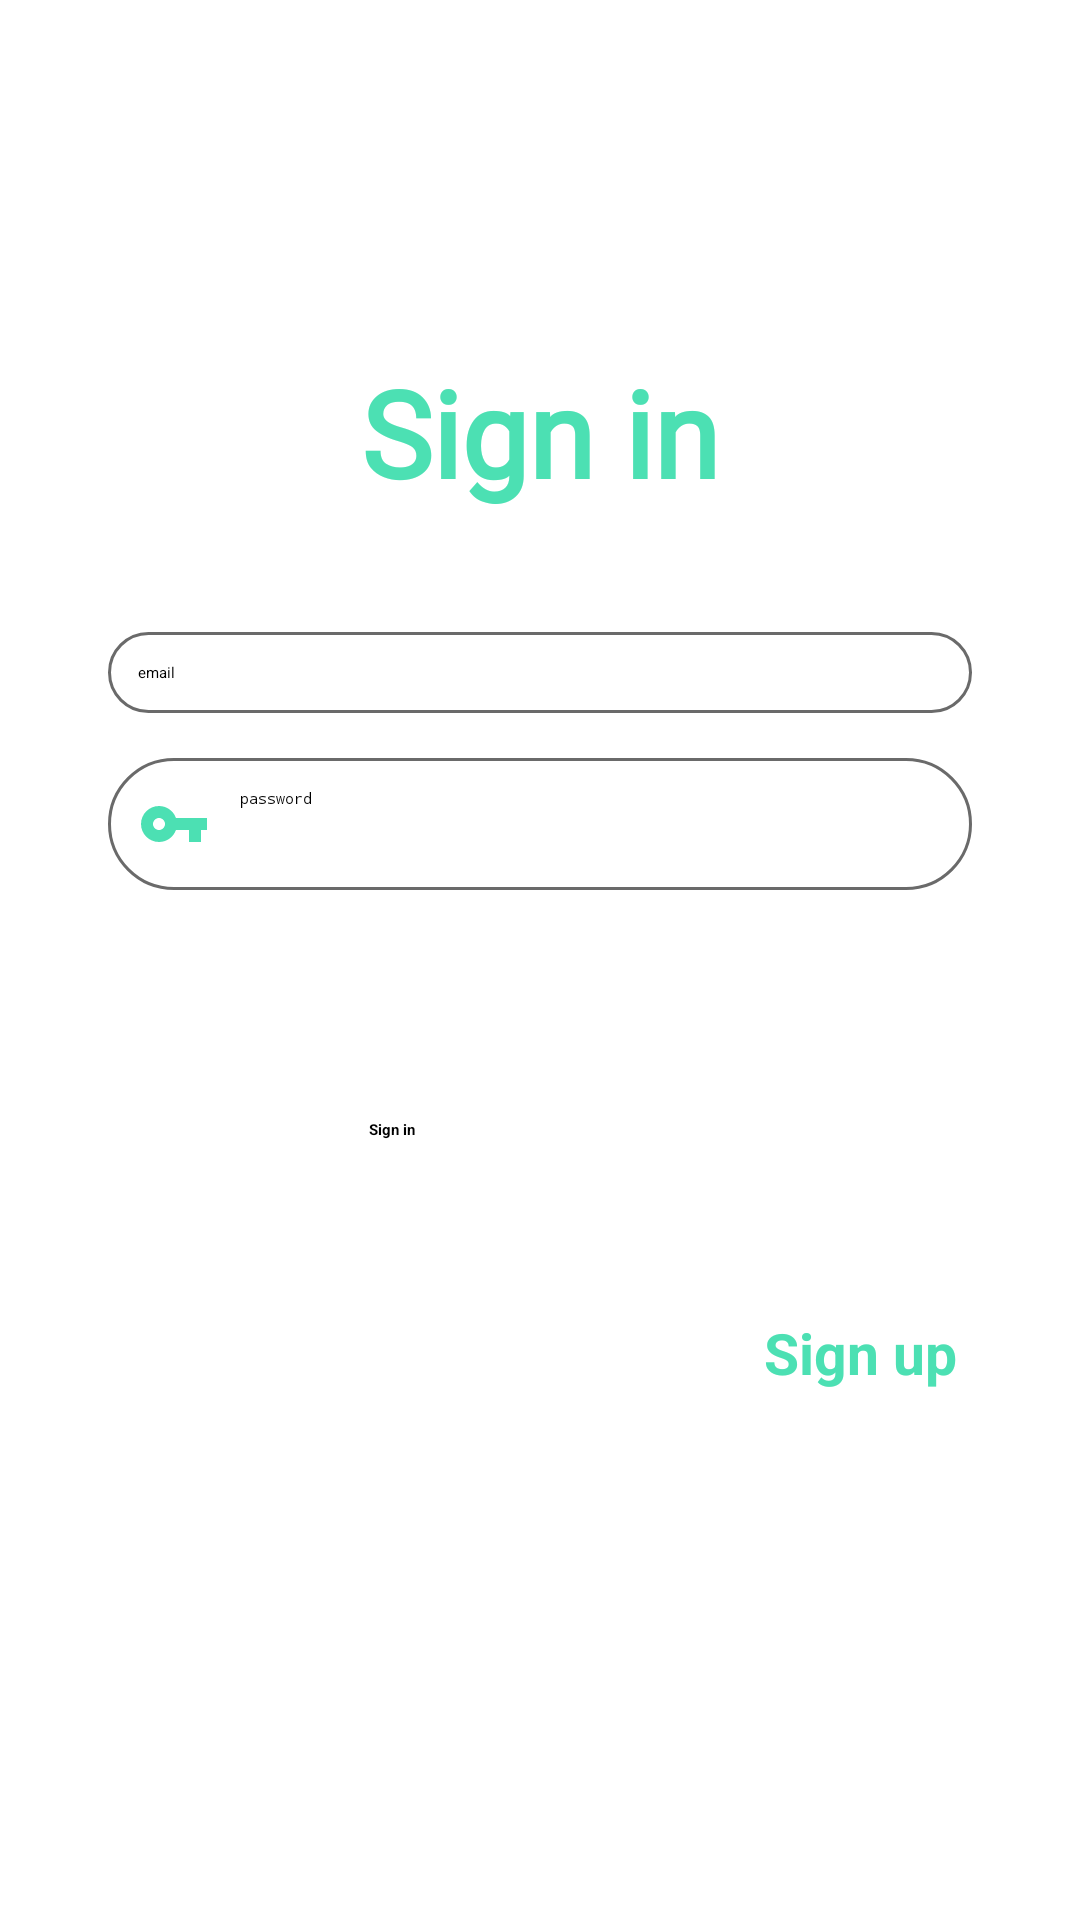

Here is an Android app screen rendered from its layout file. Give the layout XML and the strings, colors and styles it references.
<!-- AndroidManifest.xml: application theme Theme.AndroidShop -->
<!-- res/layout/activity_login.xml -->
<?xml version="1.0" encoding="utf-8"?>
<androidx.constraintlayout.widget.ConstraintLayout xmlns:android="http://schemas.android.com/apk/res/android"
    xmlns:app="http://schemas.android.com/apk/res-auto"
    xmlns:tools="http://schemas.android.com/tools"
    android:layout_width="match_parent"
    android:layout_height="match_parent"
    android:background="@drawable/background_image"
    tools:context=".activities.RegisterActivity">

    <TextView
        android:id="@+id/textView"
        android:layout_width="wrap_content"
        android:layout_height="wrap_content"
        android:fontFamily="@font/aladin"
        android:onClick="signUp"
        android:text="@string/signIn"
        android:textColor="@color/lightBlue"
        android:textSize="40sp"
        android:textStyle="bold"
        app:layout_constraintBottom_toBottomOf="parent"
        app:layout_constraintEnd_toEndOf="parent"
        app:layout_constraintStart_toStartOf="parent"
        app:layout_constraintTop_toTopOf="parent"
        app:layout_constraintVertical_bias="0.2" />

    <EditText
        android:id="@+id/email"
        android:layout_width="0dp"
        android:layout_height="wrap_content"
        android:layout_marginTop="40dp"
        android:background="@drawable/input_field_bg"
        android:drawableLeft="@drawable/account"
        android:drawablePadding="10dp"
        android:hint="@string/email"
        android:padding="10dp"
        app:layout_constraintEnd_toEndOf="parent"
        app:layout_constraintStart_toStartOf="parent"
        app:layout_constraintTop_toBottomOf="@+id/textView"
        app:layout_constraintWidth_percent=".8" />

    <EditText
        android:id="@+id/password"
        android:layout_width="0dp"
        android:layout_height="wrap_content"
        android:layout_marginTop="15dp"
        android:background="@drawable/input_field_bg"
        android:drawableLeft="@drawable/key"
        android:drawablePadding="10dp"
        android:hint="@string/password"
        android:inputType="textPassword"
        android:padding="10dp"
        app:layout_constraintEnd_toEndOf="parent"
        app:layout_constraintStart_toStartOf="parent"
        app:layout_constraintTop_toBottomOf="@+id/email"
        app:layout_constraintWidth_percent=".8" />

    <Button
        android:id="@+id/signUpButton"
        android:layout_width="0dp"
        android:layout_height="wrap_content"
        android:backgroundTint="@color/lightBlue"
        android:onClick="signIn"
        android:padding="15dp"
        android:text="@string/signIn"
        android:textAllCaps="false"
        android:textStyle="bold"
        app:layout_constraintBottom_toBottomOf="parent"
        app:layout_constraintEnd_toEndOf="parent"
        app:layout_constraintStart_toStartOf="parent"
        app:layout_constraintTop_toBottomOf="@+id/password"
        app:layout_constraintVertical_bias=".2"
        app:layout_constraintWidth_percent="0.4" />

    <TextView
        android:id="@+id/textView2"
        android:layout_width="wrap_content"
        android:layout_height="wrap_content"
        android:text="@string/noAccount"
        android:textColor="@color/white"
        android:textSize="17sp"
        app:layout_constraintBottom_toBottomOf="parent"
        app:layout_constraintEnd_toEndOf="@+id/password"
        app:layout_constraintHorizontal_bias=".3"
        app:layout_constraintStart_toStartOf="@+id/password"
        app:layout_constraintTop_toBottomOf="@+id/signUpButton"
        app:layout_constraintVertical_bias=".2" />

    <TextView
        android:layout_width="wrap_content"
        android:layout_height="wrap_content"
        android:layout_marginLeft="10dp"
        android:onClick="redirectToSignUp"
        android:text="@string/signUp"
        android:textColor="@color/lightBlue"
        android:textSize="19sp"
        android:textStyle="bold"
        app:layout_constraintBottom_toBottomOf="@+id/textView2"
        app:layout_constraintStart_toEndOf="@+id/textView2"
        app:layout_constraintTop_toTopOf="@+id/textView2" />


</androidx.constraintlayout.widget.ConstraintLayout>
<!-- resources referenced by this layout -->
<resources>
  <color name="lightBlue">#4CE0B3</color>
  <color name="white">#FFFFFFFF</color>
  <!-- drawable input_field_bg (drawable) -->
  <?xml version="1.0" encoding="utf-8"?>
  <shape xmlns:android="http://schemas.android.com/apk/res/android">
      <solid android:color="@color/white"/>
      <corners android:radius="50dp"/>
      <stroke android:color="#6A6A6A" android:width="1dp"/>
  </shape>
  <!-- drawable key (drawable-v24) -->
  <vector android:height="24dp" android:tint="@color/lightBlue"
      android:viewportHeight="24" android:viewportWidth="24"
      android:width="24dp" xmlns:android="http://schemas.android.com/apk/res/android">
      <path android:fillColor="@android:color/white" android:pathData="M12.65,10C11.83,7.67 9.61,6 7,6c-3.31,0 -6,2.69 -6,6s2.69,6 6,6c2.61,0 4.83,-1.67 5.65,-4H17v4h4v-4h2v-4H12.65zM7,14c-1.1,0 -2,-0.9 -2,-2s0.9,-2 2,-2 2,0.9 2,2 -0.9,2 -2,2z"/>
  </vector>
  <string name="email">email</string>
  <string name="noAccount">Don\'t have nn account?</string>
  <string name="password">password</string>
  <string name="signIn">Sign in</string>
  <string name="signUp">Sign up</string>
</resources>
